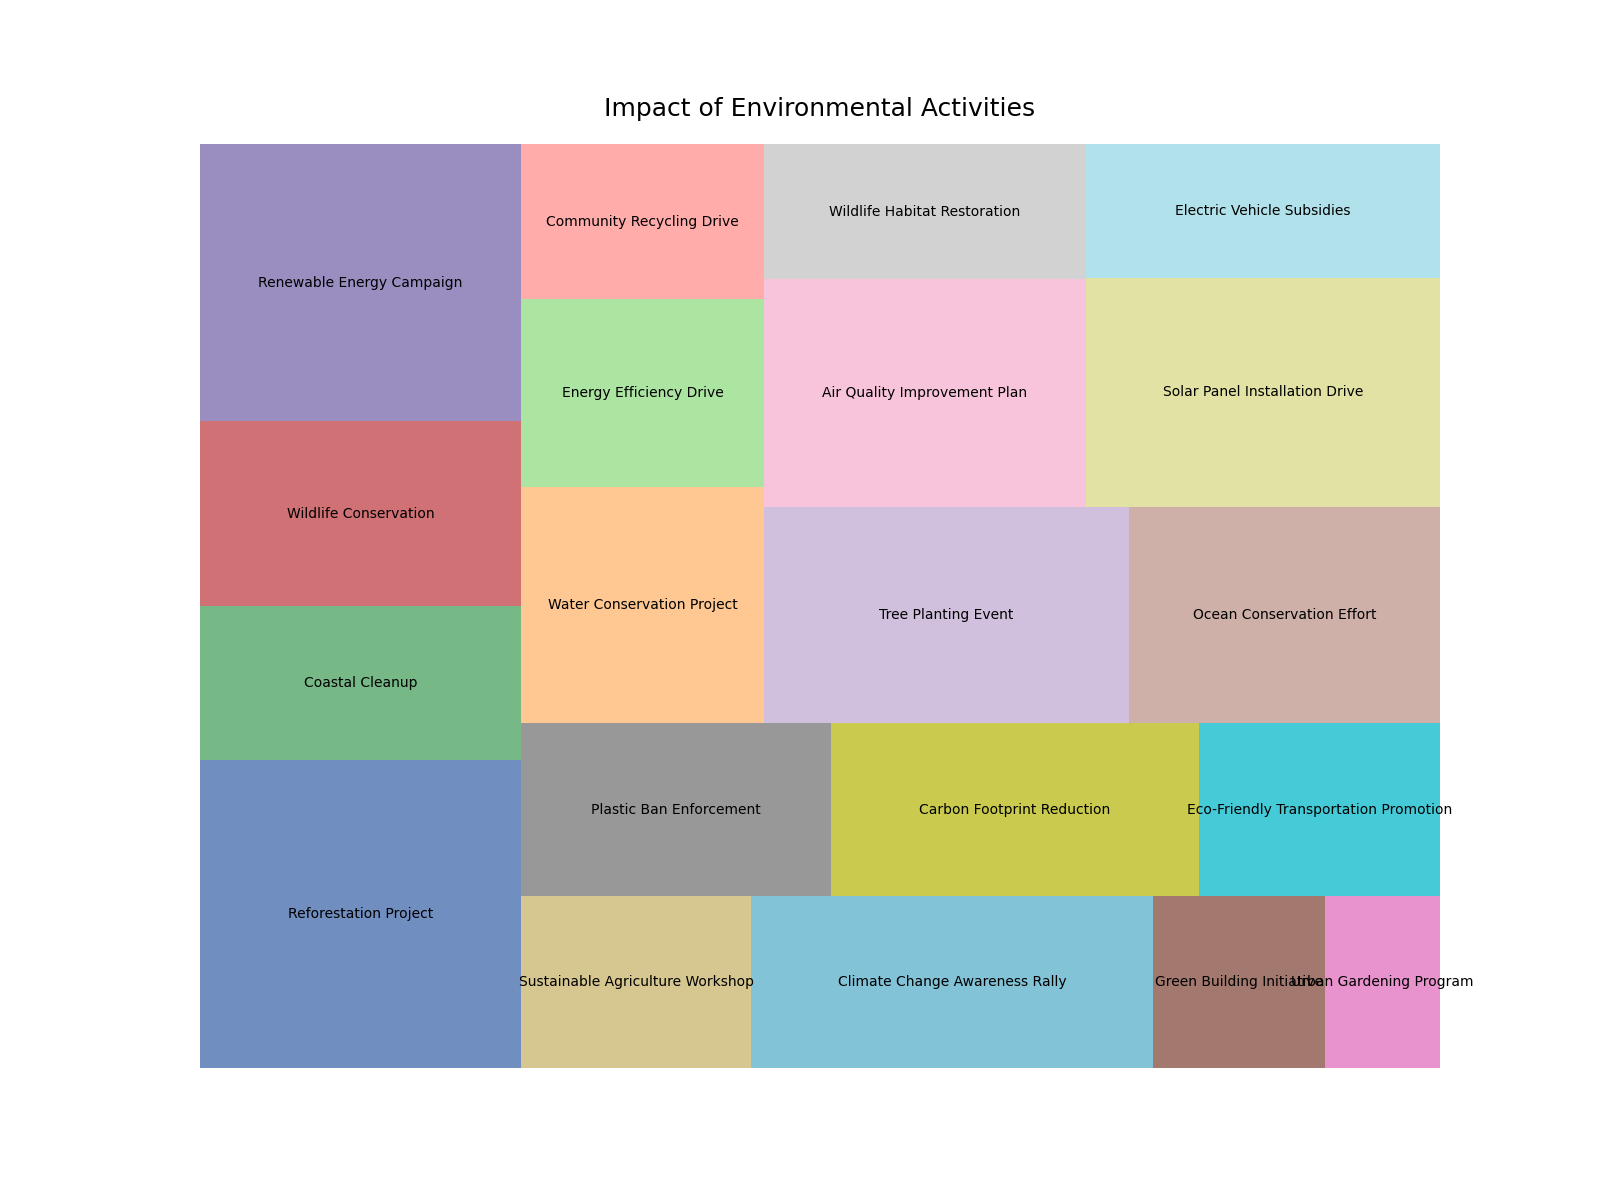

Data behind this chart, as committed beside it:
Activity, Impact
Reforestation Project, 50000
Coastal Cleanup, 25000
Wildlife Conservation, 30000
Renewable Energy Campaign, 45000
Sustainable Agriculture Workshop, 20000
Climate Change Awareness Rally, 35000
Green Building Initiative, 15000
Urban Gardening Program, 10000
Plastic Ban Enforcement, 27000
Carbon Footprint Reduction, 32000
Eco-Friendly Transportation Promotion, 21000
Water Conservation Project, 29000
Energy Efficiency Drive, 23000
Community Recycling Drive, 19000
Tree Planting Event, 40000
Ocean Conservation Effort, 34000
Air Quality Improvement Plan, 37000
Wildlife Habitat Restoration, 22000
Solar Panel Installation Drive, 41000
Electric Vehicle Subsidies, 24000
